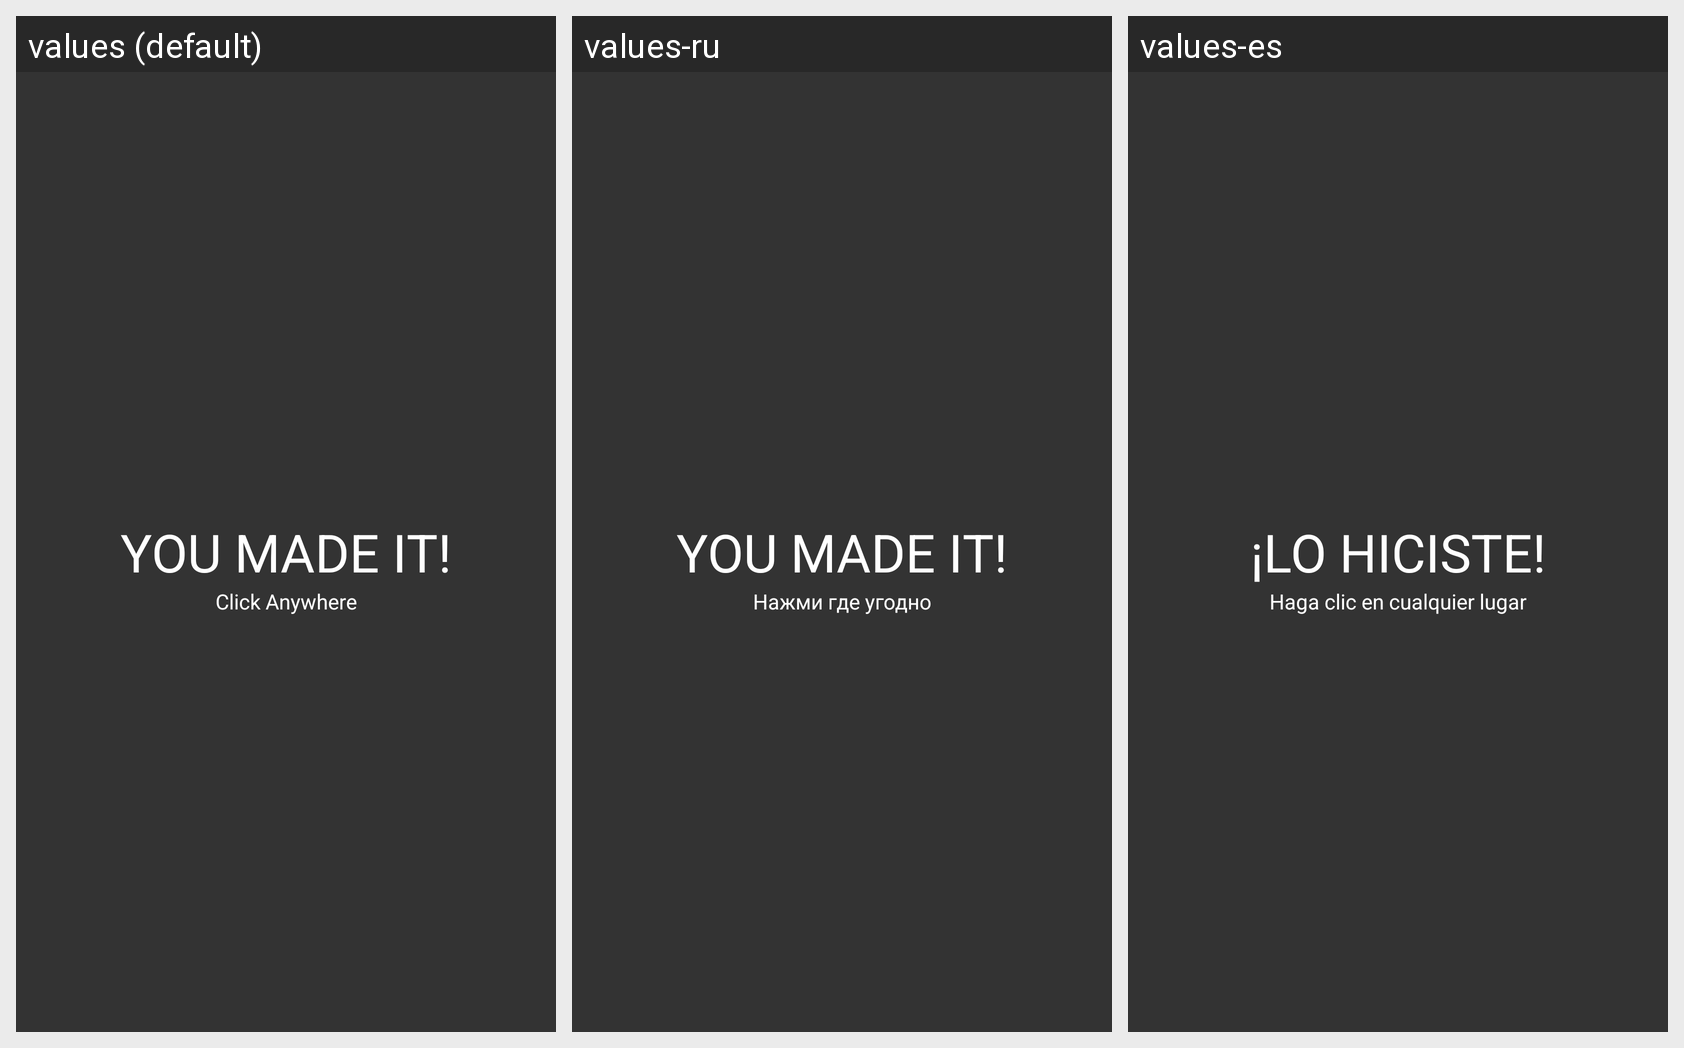

For this localized Android screen grid, give each drawn string resource with its value in every locale shown.
Android screen res/layout/activity_yeay.xml rendered under 3 locales, left to right: values (default), values-ru, values-es. Device: Nexus 5 (rendered at 1080×1920; each locale shown at half size, 540×960, under a caption strip naming it); theme AppTheme.
Strings drawn on this screen, with the default value and each locale's value (text and hints the layout hard-codes, and strings that could not be matched under every locale, appear in the picture but are not listed):

Youmadeit
  values: YOU MADE IT!
  values-ru: YOU MADE IT!
  values-es: ¡LO HICISTE!

ClickAnywhere
  values: Click Anywhere
  values-ru: Нажми где угодно
  values-es: Haga clic en cualquier lugar
